Run: headless pygame with SDL's dummy video driver; simulated clock (each Clock.tick advances the game by its frame time, no real sleeping); random seed 0; keys injected as events and as key.get_pressed() state; no mouse input.
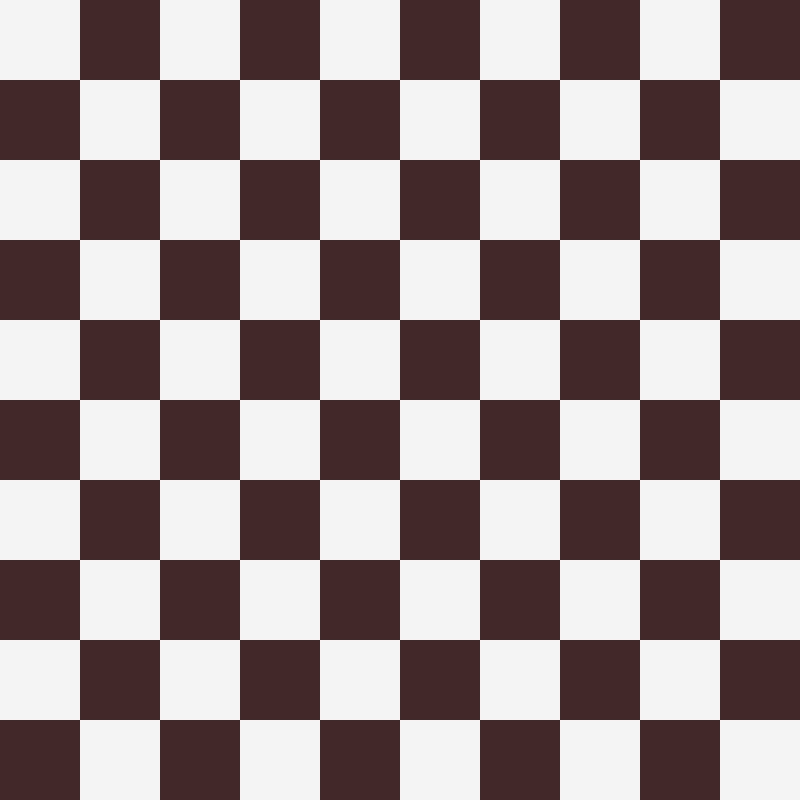
Frame 1 of 4 · flips 1–60 · no input
Frame 2 of 4 · flips 61–180 · tapped SPACE, RETURN · held RIGHT (→), D · screen unchanged from frame 1, image omitted
Frame 3 of 4 · flips 181–300 · held DOWN (↓), S · screen unchanged from frame 2, image omitted
Frame 4 of 4 · flips 301–420 · held LEFT (←), A, UP (↑), W · screen unchanged from frame 3, image omitted

The pygame program that drew these frames:

import pygame
pygame.init()

nb_case=1
nb_ligne=1
screen = pygame.display.set_mode((800, 800))
def afficher_damier():
    for h in range(10):
        global nb_ligne
        global nb_case
        for i in range(10):

            x = i * 80
            couleur = (65, 42, 42) if nb_case % 2 == 0 else (245, 245, 245)
            pygame.draw.rect(screen, couleur, (x, -80+(nb_ligne*80), 80, 80))
            nb_case=nb_case+1
        nb_case = nb_case + 1

        nb_ligne=nb_ligne+1
afficher_damier()
running = True
while running:
    # Récupérer les événements
    for event in pygame.event.get():
        if event.type == pygame.QUIT:
            running = False




    # Mettre à jour l'affichage
    pygame.display.update()

# Quitter pygame
pygame.quit()
